Run: headless pygame with SDL's dummy video driver; simulated clock (each Clock.tick advances the game by its frame time, no real sleeping); random seed 0; keys injected as events and as key.get_pressed() state; no mouse input.
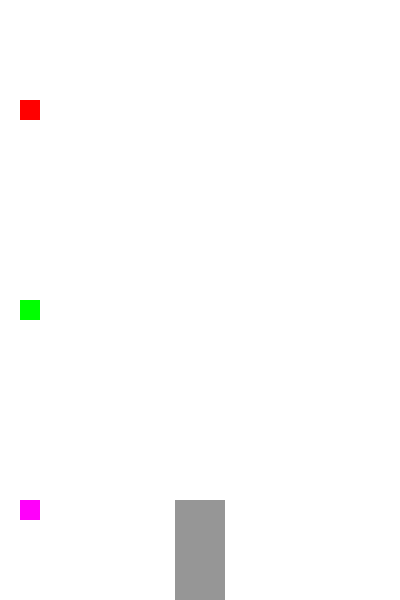
Frame 1 of 4 · flips 1–60 · no input
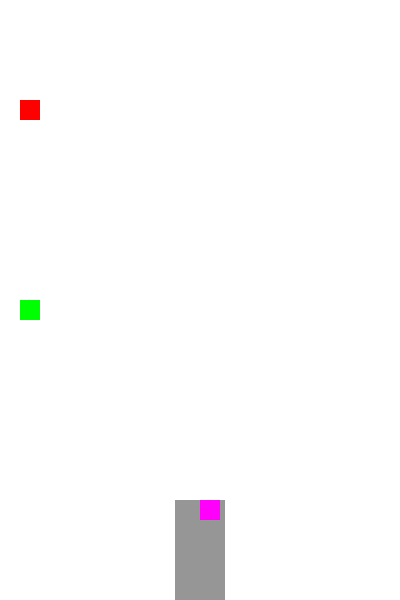
Frame 2 of 4 · flips 61–180 · tapped SPACE, RETURN · held RIGHT (→), D
Frame 3 of 4 · flips 181–300 · held DOWN (↓), S · screen unchanged from frame 2, image omitted
Frame 4 of 4 · flips 301–420 · held LEFT (←), A, UP (↑), W · screen unchanged from frame 3, image omitted

The pygame program that drew these frames:

import pygame
import random

# Initialize Pygame
pygame.init()

# Screen dimensions
SCREEN_WIDTH = 400
SCREEN_HEIGHT = 600
FPS = 30

# Colors
WHITE = (255, 255, 255)
BLACK = (0, 0, 0)
ELEVATOR_COLOR = (150, 150, 150)
PERSON_COLOR = (100, 100, 250)

# Screen setup
screen = pygame.display.set_mode((SCREEN_WIDTH, SCREEN_HEIGHT))
pygame.display.set_caption("Elevator Simulation")

# Elevator dimensions and positions
ELEVATOR_WIDTH = 50
ELEVATOR_HEIGHT = 100
elevator_x = (SCREEN_WIDTH - ELEVATOR_WIDTH) // 2
elevator_y = SCREEN_HEIGHT - ELEVATOR_HEIGHT

# Person dimensions
PERSON_WIDTH = 20
PERSON_HEIGHT = 20

# Floors
floors = [100, 300, 500]
current_floor = 2
target_floor = None
moving = False

# People
people = [
    {"x": 20, "y": floors[0], 'color': (255, 0, 0)},
    {"x": 20, "y": floors[1], 'color': (0, 255, 0)},
    {"x": 20, "y": floors[2], 'color': (255, 0, 250)}
]

# Helper function to draw the elevator
def draw_elevator(x, y):
    pygame.draw.rect(screen, ELEVATOR_COLOR, (x, y, ELEVATOR_WIDTH, ELEVATOR_HEIGHT))

# Helper function to draw people
def draw_people(people):
    for person in people:
        pygame.draw.rect(screen, person['color'], (person["x"], person["y"], PERSON_WIDTH, PERSON_HEIGHT))

people_in_elevator = []

# Function to move elevator
def move_elevator():
    global elevator_y, moving, current_floor
    if target_floor is not None:
        target_y = floors[target_floor]
        if elevator_y < target_y:
            elevator_y += 5
            if elevator_y >= target_y:
                elevator_y = target_y
                moving = False
                current_floor = target_floor
        elif elevator_y > target_y:
            elevator_y -= 5
            if elevator_y <= target_y:
                elevator_y = target_y
                moving = False
                current_floor = target_floor
    for p in people_in_elevator:
        p['y'] = elevator_y

# Main loop
running = True
clock = pygame.time.Clock()

while running:
    for event in pygame.event.get():
        if event.type == pygame.QUIT:
            running = False
        elif event.type == pygame.KEYDOWN:
            if event.key == pygame.K_1:
                target_floor = 0
                moving = True
            elif event.key == pygame.K_2:
                target_floor = 1
                moving = True
            elif event.key == pygame.K_3:
                target_floor = 2
                moving = True
            elif event.key == pygame.K_SPACE:
                if current_floor is not None:
                    for person in people:
                        if person["y"] == floors[current_floor]:
                            person["x"] = elevator_x + ELEVATOR_WIDTH / 2
                            if person not in people_in_elevator:
                                people_in_elevator.append(person)
            elif event.key == pygame.K_q:
                running = False
            elif event.key == pygame.K_r:
                p = people_in_elevator.pop()
                p['x'] = 20

    # Move the elevator
    if moving:
        move_elevator()

    # Clear screen
    screen.fill(WHITE)

    # Draw elevator and people
    draw_elevator(elevator_x, elevator_y)
    draw_people(people)

    # Update display
    pygame.display.flip()

    # Cap the frame rate
    clock.tick(FPS)

pygame.quit()
